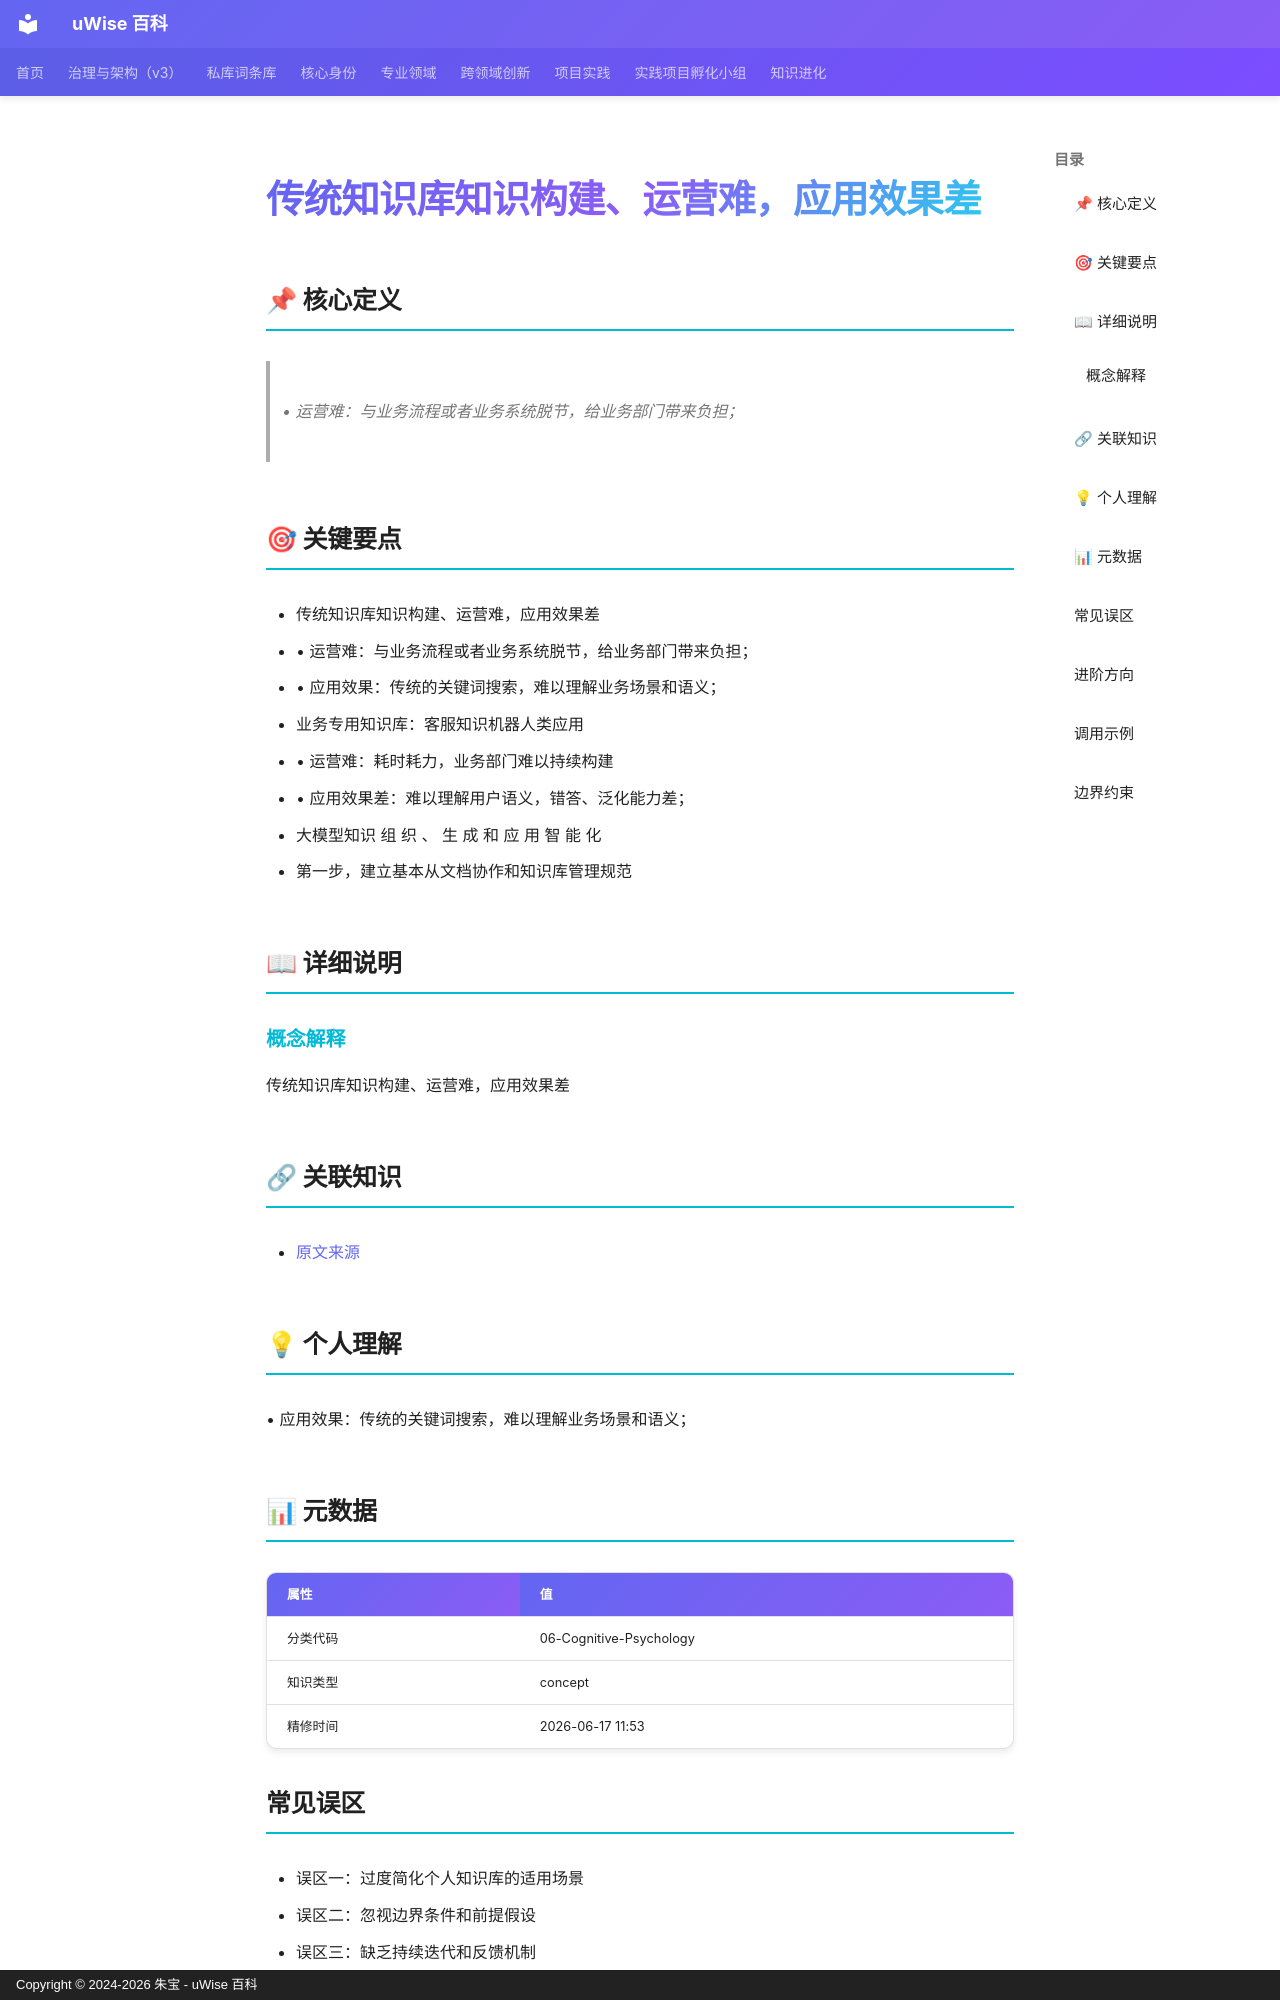

repository: zhubao315/uWise · page: vault-encyclopedia/entry-cabc221b/index.html · generator: mkdocs · copyright: Copyright © 2024-2026 朱宝 - uWise 百科

---
title: "传统知识库知识构建、运营难，应用效果差"
description: "• 运营难：与业务流程或者业务系统脱节，给业务部门带来负担；"
---

# 传统知识库知识构建、运营难，应用效果差

## 📌 核心定义

> • 运营难：与业务流程或者业务系统脱节，给业务部门带来负担；

## 🎯 关键要点

- 传统知识库知识构建、运营难，应用效果差
- • 运营难：与业务流程或者业务系统脱节，给业务部门带来负担；
- • 应用效果：传统的关键词搜索，难以理解业务场景和语义；
- 业务专用知识库：客服知识机器人类应用
- • 运营难：耗时耗力，业务部门难以持续构建
- • 应用效果差：难以理解用户语义，错答、泛化能力差；
- 大模型知识 组 织 、 生 成 和 应 用 智 能 化
- 第一步，建立基本从文档协作和知识库管理规范

## 📖 详细说明

### 概念解释
传统知识库知识构建、运营难，应用效果差


## 🔗 关联知识

- [原文来源](../entry-cabc221b/)

## 💡 个人理解

• 应用效果：传统的关键词搜索，难以理解业务场景和语义；

## 📊 元数据

| 属性 | 值 |
|------|-----|
| 分类代码 | 06-Cognitive-Psychology |
| 知识类型 | concept |
| 精修时间 | 2026-06-17 11:53 |

## 常见误区

- 误区一：过度简化个人知识库的适用场景
- 误区二：忽视边界条件和前提假设
- 误区三：缺乏持续迭代和反馈机制

## 进阶方向

- 深入研究个人知识库的底层原理
- 结合实际项目进行实践验证
- 与其他方法论进行交叉融合

---
